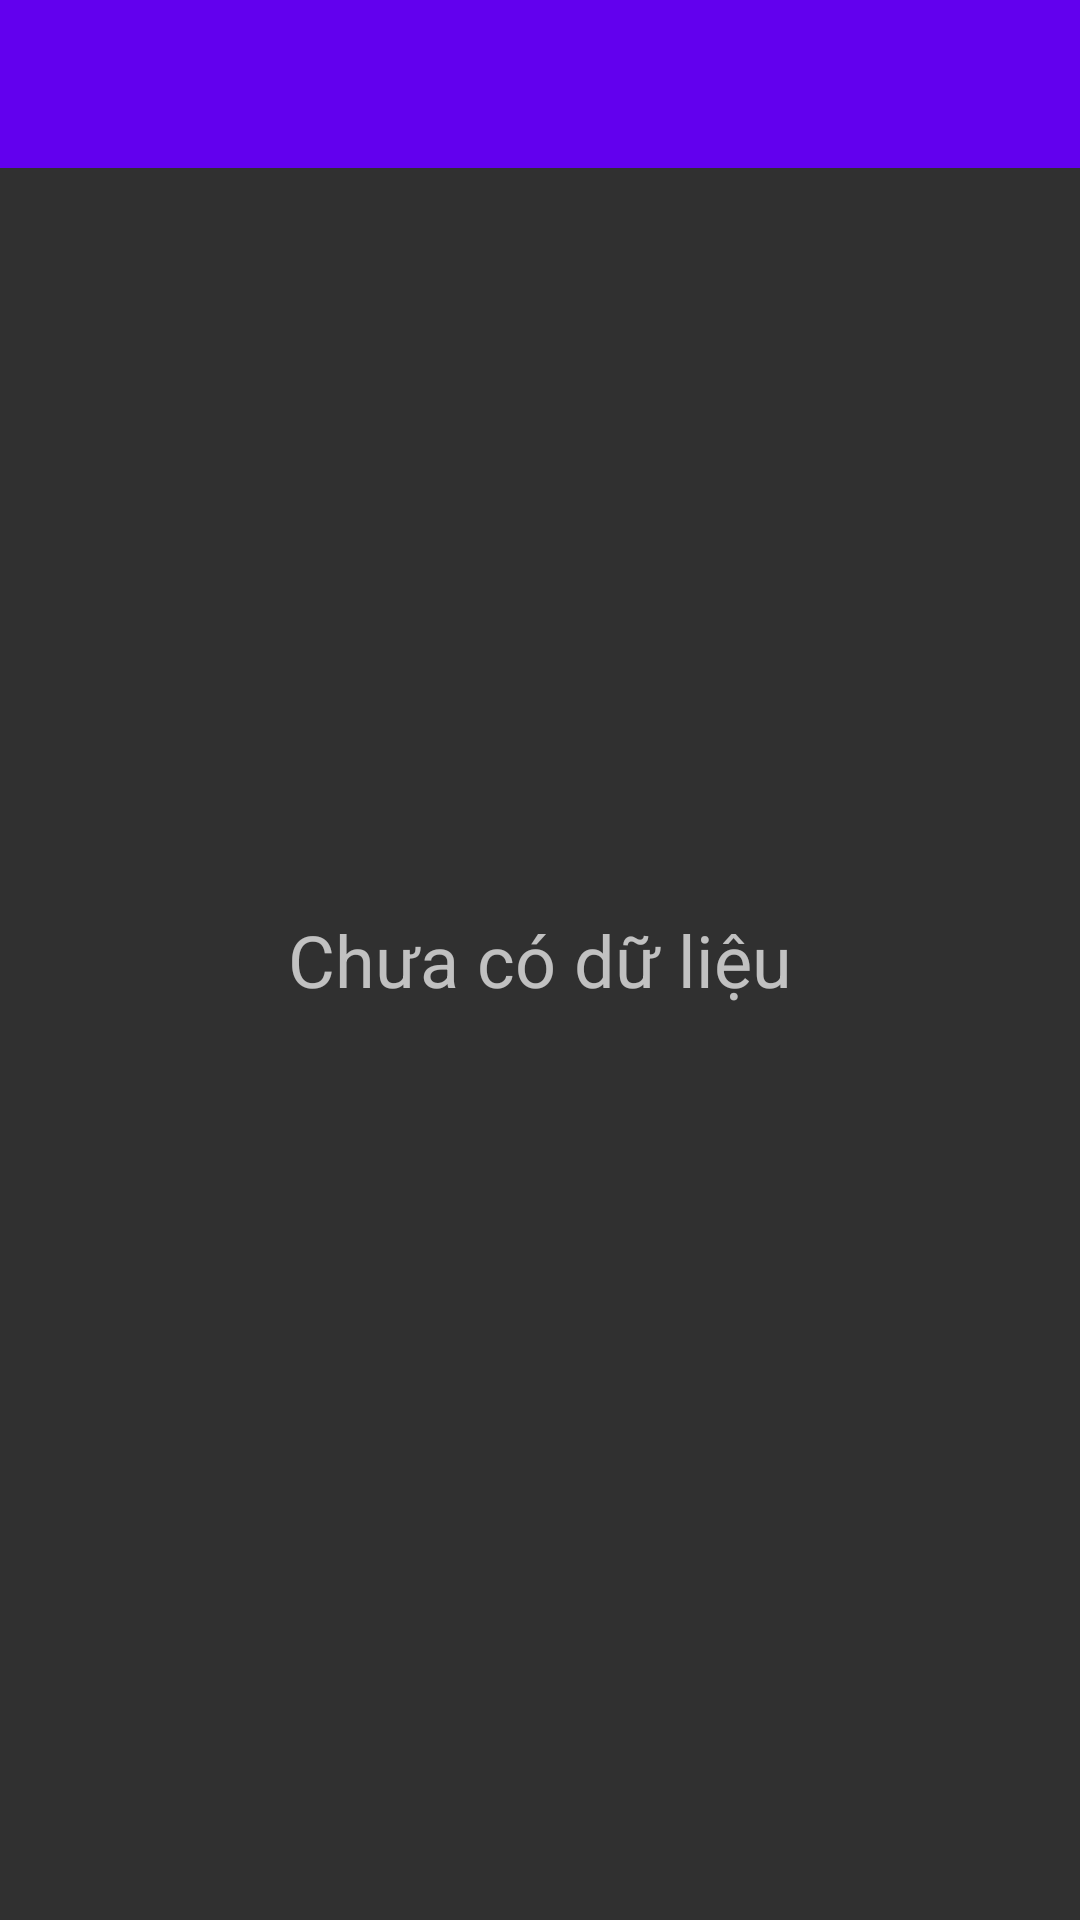

Android layout source for this screen:
<!-- AndroidManifest.xml: application theme AppTheme -->
<!-- res/layout/activity_bus_list.xml -->
<RelativeLayout xmlns:android="http://schemas.android.com/apk/res/android"
    xmlns:tools="http://schemas.android.com/tools"
    android:layout_width="match_parent"
    android:layout_height="match_parent">

    <include
        android:id="@+id/toolbar"
        layout="@layout/toolbar" />


    <android.support.v7.widget.RecyclerView
        android:id="@+id/rvBusList"
        android:layout_below="@id/toolbar"
        android:layout_width="match_parent"
        android:layout_height="wrap_content">
    </android.support.v7.widget.RecyclerView>


        <TextView
            android:id="@+id/tvNoData"
            android:layout_width="match_parent"
            android:layout_height="wrap_content"
            android:layout_centerInParent="true"
            android:gravity="center"
            android:text="Chưa có dữ liệu"
            android:textSize="@dimen/title_text" />

</RelativeLayout>
<!-- res/layout/toolbar.xml (included above) -->
<?xml version="1.0" encoding="utf-8"?>
<android.support.v7.widget.Toolbar xmlns:android="http://schemas.android.com/apk/res/android"
    xmlns:app="http://schemas.android.com/apk/res-auto"
    android:layout_width="match_parent"
    android:layout_height="wrap_content"
    android:background="@color/colorPrimary"
    app:titleTextColor="@android:color/white">
</android.support.v7.widget.Toolbar>
<!-- resources referenced by this layout -->
<resources>
  <dimen name="title_text">24dp</dimen>
  <style name="AppTheme" parent="Theme.AppCompat.NoActionBar">
          <item name="colorPrimary">@color/colorPrimary</item>
          <item name="colorPrimaryDark">@color/colorPrimaryDark</item>
          <item name="colorAccent">@color/colorAccent</item>
          <item name="android:windowTranslucentStatus">true</item>
      </style>
  <!-- not gathered from this repository: default colours our renderer supplied (Android Studio template values) -->
  <color name="colorPrimary">#FF6200EE</color>
  <color name="colorPrimaryDark">#FF3700B3</color>
  <color name="colorAccent">#FF03DAC5</color>
</resources>
